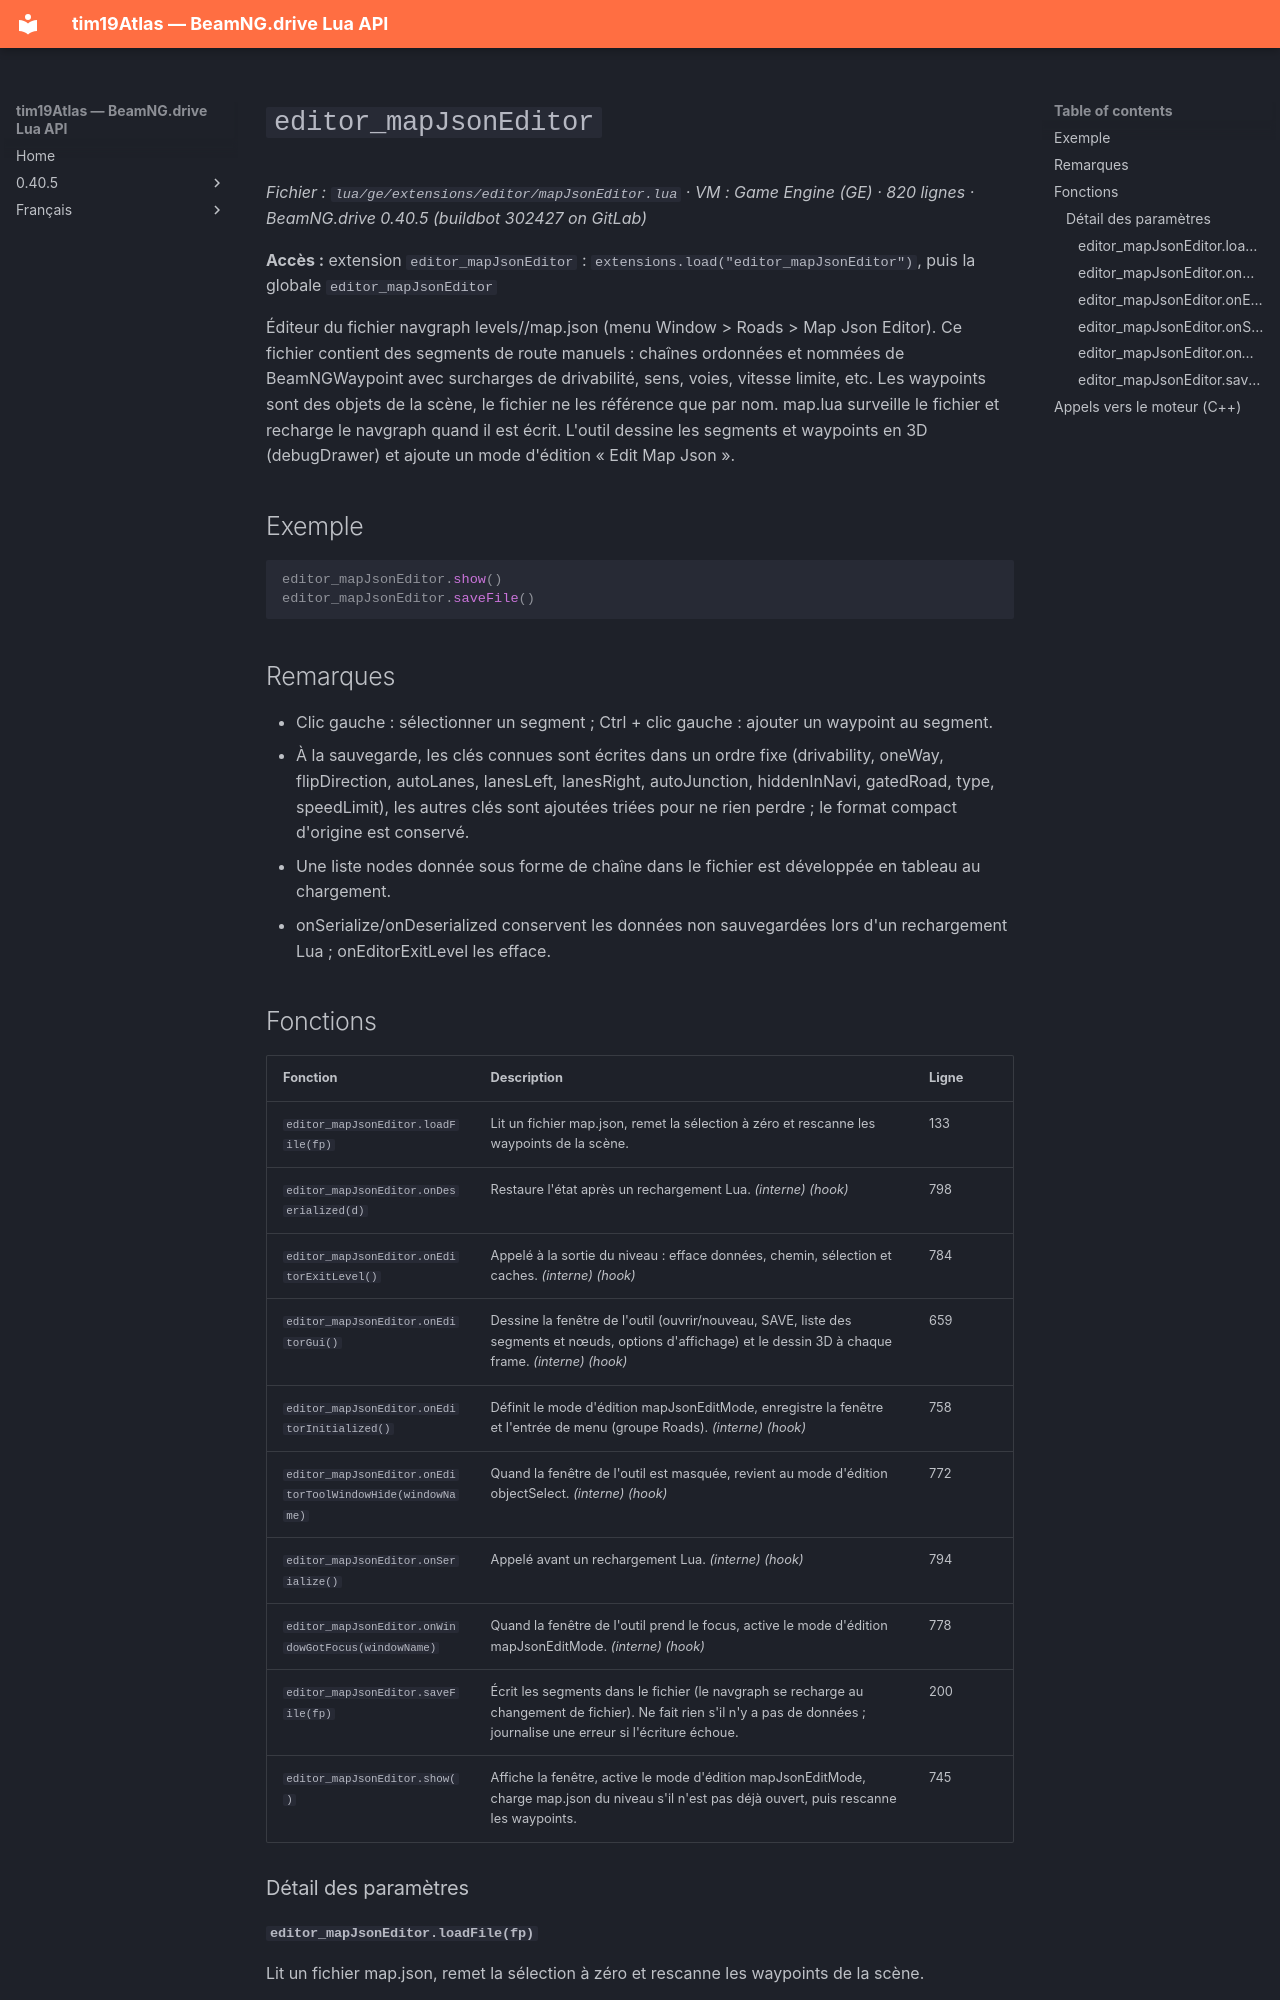

repository: Tim0219800/beamng-lua-atlas · page: fr/0.40.5/ge/extensions/editor/mapJsonEditor.html · generator: mkdocs

# `editor_mapJsonEditor`

*Fichier : `lua/ge/extensions/editor/mapJsonEditor.lua` · VM : Game Engine (GE) · 820 lignes · BeamNG.drive 0.40.5 (buildbot 302427 on GitLab)*

**Accès :** extension `editor_mapJsonEditor` : `extensions.load("editor_mapJsonEditor")`, puis la globale `editor_mapJsonEditor`

Éditeur du fichier navgraph levels/<niveau>/map.json (menu Window > Roads > Map Json Editor). Ce fichier contient des segments de route manuels : chaînes ordonnées et nommées de BeamNGWaypoint avec surcharges de drivabilité, sens, voies, vitesse limite, etc. Les waypoints sont des objets de la scène, le fichier ne les référence que par nom. map.lua surveille le fichier et recharge le navgraph quand il est écrit. L'outil dessine les segments et waypoints en 3D (debugDrawer) et ajoute un mode d'édition « Edit Map Json ».

## Exemple

```lua
editor_mapJsonEditor.show()
editor_mapJsonEditor.saveFile()
```

## Remarques

- Clic gauche : sélectionner un segment ; Ctrl + clic gauche : ajouter un waypoint au segment.
- À la sauvegarde, les clés connues sont écrites dans un ordre fixe (drivability, oneWay, flipDirection, autoLanes, lanesLeft, lanesRight, autoJunction, hiddenInNavi, gatedRoad, type, speedLimit), les autres clés sont ajoutées triées pour ne rien perdre ; le format compact d'origine est conservé.
- Une liste nodes donnée sous forme de chaîne dans le fichier est développée en tableau au chargement.
- onSerialize/onDeserialized conservent les données non sauvegardées lors d'un rechargement Lua ; onEditorExitLevel les efface.
